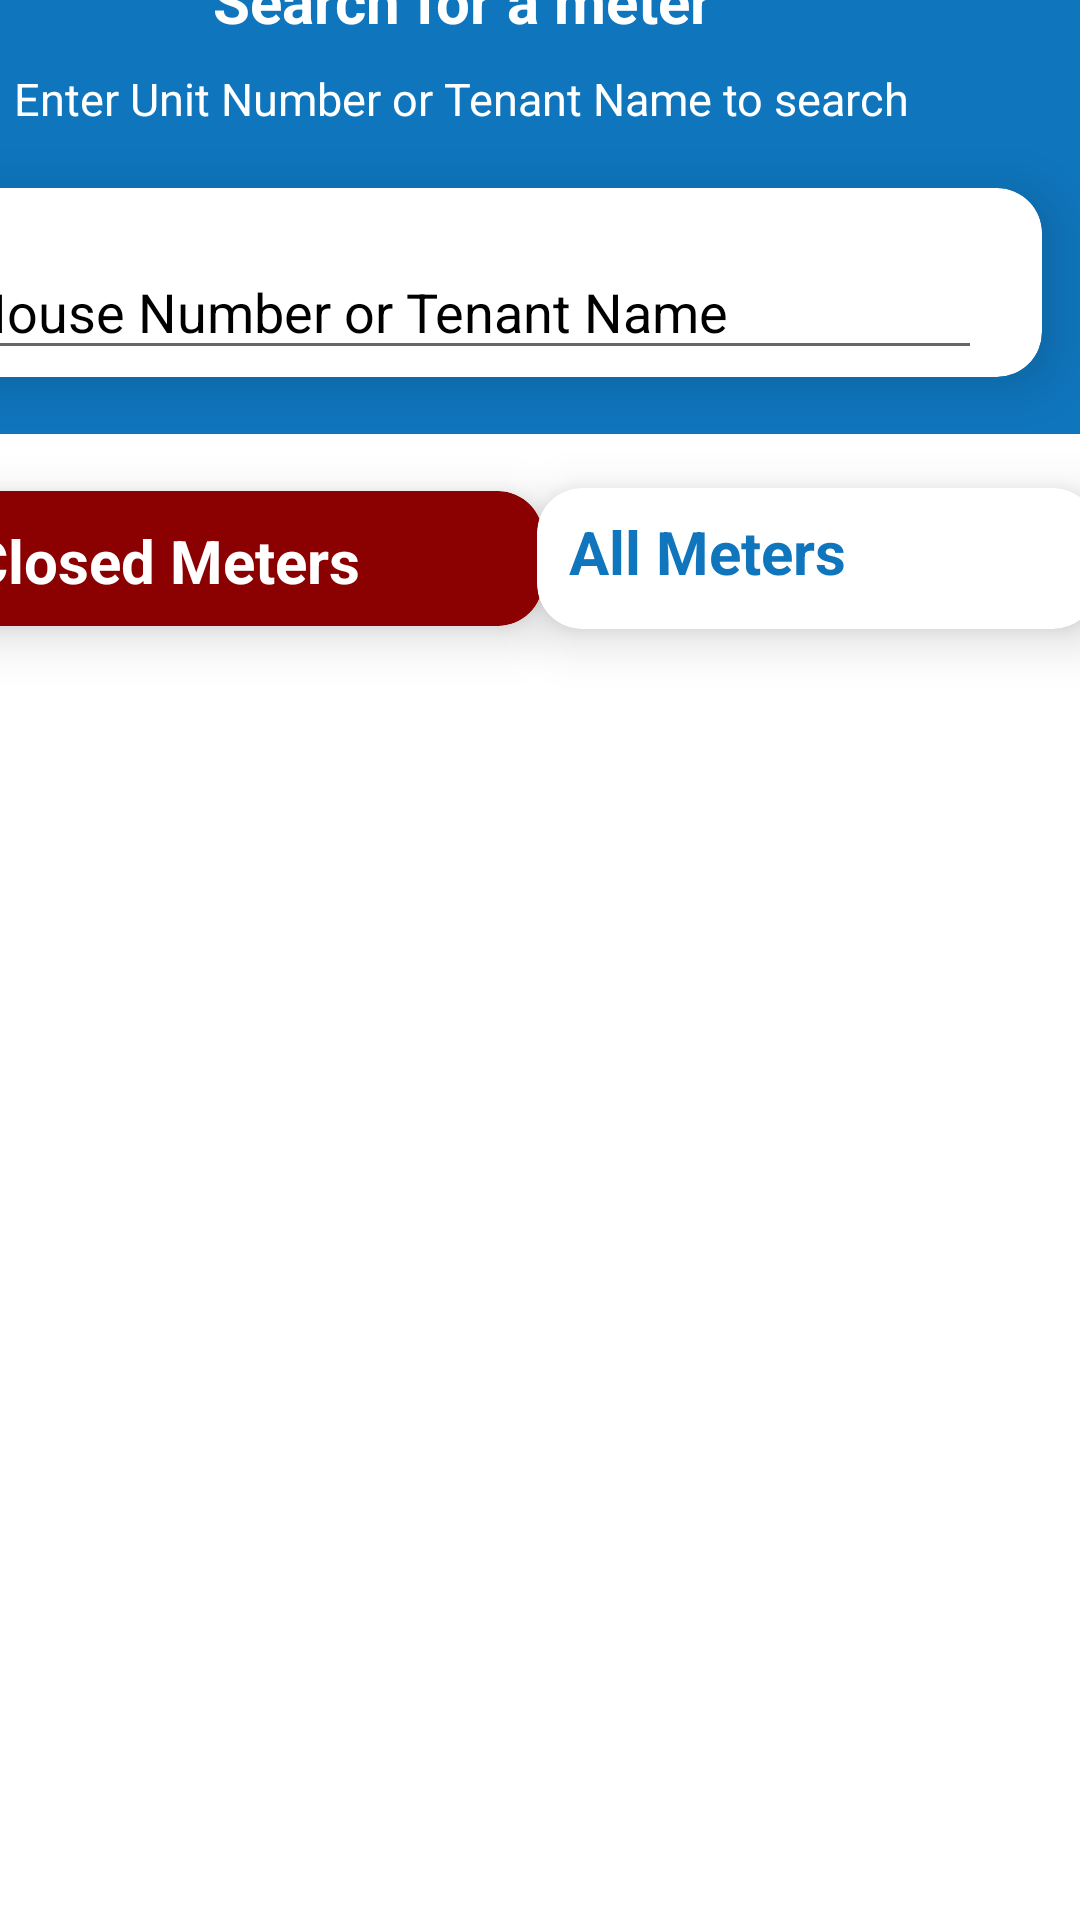

Android layout source for this screen:
<!-- AndroidManifest.xml: application theme Theme.QIUs -->
<!-- res/layout/fragment_my_meters.xml -->
<?xml version="1.0" encoding="utf-8"?>
<androidx.constraintlayout.widget.ConstraintLayout
    xmlns:android="http://schemas.android.com/apk/res/android"
    xmlns:app="http://schemas.android.com/apk/res-auto"
    xmlns:tools="http://schemas.android.com/tools"
    android:layout_width="match_parent"
    android:background="@color/white"
    android:layout_height="match_parent"
    tools:context=".MyMeters">

    <TextView
        android:id="@+id/textView11"
        android:layout_width="413dp"
        android:layout_height="49dp"
        android:layout_marginBottom="682dp"
        android:text="My Meters"
        android:textAlignment="textStart"
        android:textColor="@color/black"
        android:textSize="25dp"
        android:textStyle="bold"
        app:layout_constraintBottom_toBottomOf="parent"
        app:layout_constraintEnd_toEndOf="parent"
        app:layout_constraintTop_toTopOf="parent" />

    <LinearLayout
        android:id="@+id/linearLayout"
        android:layout_width="413dp"
        android:layout_height="182dp"
        android:background="@color/blue"
        android:backgroundTint="@color/blue"
        android:orientation="vertical"
        app:layout_constraintBottom_toBottomOf="parent"
        app:layout_constraintEnd_toEndOf="parent"
        app:layout_constraintHorizontal_bias="0.0"
        app:layout_constraintStart_toStartOf="@+id/textView11"
        app:layout_constraintTop_toBottomOf="@+id/textView11"
        app:layout_constraintVertical_bias="0.016">

        <androidx.constraintlayout.widget.ConstraintLayout
            android:layout_width="match_parent"
            android:layout_height="match_parent">


            <TextView
                android:id="@+id/textView1"
                android:layout_width="350dp"
                android:layout_height="31dp"
                android:layout_marginTop="24dp"
                android:text="Search for a meter"
                android:textAlignment="center"
                android:textColor="@color/white"
                android:textSize="20dp"
                android:textStyle="bold"
                app:layout_constraintEnd_toEndOf="@+id/textView12"
                app:layout_constraintStart_toStartOf="@+id/textView12"
                app:layout_constraintTop_toTopOf="parent" />

            <TextView
                android:id="@+id/textView12"
                android:layout_width="351dp"
                android:layout_height="32dp"
                android:layout_marginBottom="90dp"
                android:text="Enter Unit Number or Tenant Name to search"
                android:textAlignment="center"
                android:textColor="@color/white"
                android:textSize="15dp"
                android:textStyle="normal"
                app:layout_constraintBottom_toBottomOf="parent"
                app:layout_constraintEnd_toEndOf="parent"
                app:layout_constraintStart_toStartOf="parent" />


            <androidx.cardview.widget.CardView
                android:layout_width="380dp"
                android:layout_height="63dp"
                android:layout_marginStart="20dp"
                android:layout_marginTop="8dp"
                android:layout_marginEnd="13dp"
                android:layout_marginBottom="19dp"
                app:cardBackgroundColor="@color/white"
                app:cardCornerRadius="15dp"
                app:cardElevation="10dp"
                app:contentPadding="3dp"
                app:layout_constraintBottom_toBottomOf="parent"
                app:layout_constraintEnd_toEndOf="parent"
                app:layout_constraintStart_toStartOf="parent"
                app:layout_constraintTop_toBottomOf="@+id/textView12">

                <androidx.constraintlayout.widget.ConstraintLayout
                    android:layout_width="match_parent"
                    android:layout_height="wrap_content">

                    <EditText
                        android:layout_width="342dp"
                        android:layout_height="42dp"
                        android:layout_marginStart="8dp"
                        android:layout_marginTop="16dp"
                        android:layout_marginEnd="8dp"
                        android:drawableLeft="@drawable/ic_baseline_search_24"
                        android:hint="House Number or Tenant Name"
                        android:textColorHint="@color/black"
                        app:layout_constraintBottom_toBottomOf="parent"
                        app:layout_constraintEnd_toEndOf="parent"
                        app:layout_constraintHorizontal_bias="0.444"
                        app:layout_constraintStart_toStartOf="parent"
                        app:layout_constraintTop_toTopOf="parent" />
                </androidx.constraintlayout.widget.ConstraintLayout>

            </androidx.cardview.widget.CardView>
        </androidx.constraintlayout.widget.ConstraintLayout>


    </LinearLayout>

    <androidx.cardview.widget.CardView
        android:id="@+id/cardView2"
        android:layout_width="200dp"
        android:layout_height="45dp"
        android:layout_marginStart="6dp"
        android:layout_marginTop="17dp"
        android:layout_marginEnd="205dp"
        android:layout_marginBottom="429dp"
        android:background="@drawable/shape"
        app:cardBackgroundColor="@color/red"
        app:cardCornerRadius="15dp"
        app:cardElevation="10dp"
        app:contentPadding="3dp"
        app:layout_constraintBottom_toBottomOf="parent"
        app:layout_constraintEnd_toEndOf="parent"
        app:layout_constraintStart_toStartOf="parent"
        app:layout_constraintTop_toBottomOf="@+id/linearLayout">

        <androidx.constraintlayout.widget.ConstraintLayout
            android:layout_width="match_parent"
            android:layout_height="match_parent">

            <TextView
                android:layout_width="183dp"
                android:layout_height="30dp"
                android:layout_marginStart="4dp"
                android:layout_marginTop="4dp"
                android:layout_marginEnd="4dp"
                android:text="Closed Meters"
                android:textColor="@color/white"
                android:textSize="20dp"
                android:textStyle="bold"
                app:layout_constraintBottom_toBottomOf="parent"
                app:layout_constraintEnd_toEndOf="parent"
                app:layout_constraintStart_toStartOf="parent"
                app:layout_constraintTop_toTopOf="parent" />
        </androidx.constraintlayout.widget.ConstraintLayout>


    </androidx.cardview.widget.CardView>

    <androidx.cardview.widget.CardView
        android:layout_width="187dp"
        android:layout_height="47dp"
        android:layout_marginStart="8dp"
        android:layout_marginEnd="4dp"
        app:cardBackgroundColor="@color/white"
        app:cardCornerRadius="15dp"
        app:cardElevation="10dp"
        app:contentPadding="3dp"
        app:layout_constraintBottom_toBottomOf="@+id/cardView2"
        app:layout_constraintEnd_toEndOf="parent"
        app:layout_constraintStart_toEndOf="@+id/cardView2"
        app:layout_constraintTop_toTopOf="@+id/cardView2">

        <androidx.constraintlayout.widget.ConstraintLayout
            android:layout_width="match_parent"
            android:layout_height="match_parent">

            <TextView
                android:layout_width="166dp"
                android:layout_height="28dp"
                android:layout_marginStart="4dp"
                android:layout_marginEnd="4dp"
                android:layout_marginBottom="4dp"
                android:text="All Meters"
                android:textColor="@color/blue"
                android:textSize="20dp"
                android:textStyle="bold"
                app:layout_constraintBottom_toBottomOf="parent"
                app:layout_constraintEnd_toEndOf="parent"
                app:layout_constraintStart_toStartOf="parent"
                app:layout_constraintTop_toTopOf="parent" />
        </androidx.constraintlayout.widget.ConstraintLayout>


    </androidx.cardview.widget.CardView>


</androidx.constraintlayout.widget.ConstraintLayout>
<!-- resources referenced by this layout -->
<resources>
  <color name="black">#FF000000</color>
  <color name="blue">#0F75BC</color>
  <color name="red">#8B0000</color>
  <color name="white">#FFFFFF</color>
  <!-- drawable shape (drawable) -->
  <?xml version="1.0" encoding="utf-8"?>
  <shape xmlns:android="http://schemas.android.com/apk/res/android"
      >
      <solid android:color="@color/white"/>
      <stroke android:width="3dp" android:color="@color/grey" />
      <corners android:radius="10dp"/>
      <padding android:left="0dp" android:top="0dp" android:right="0dp" android:bottom="0dp" />
  
  
  
  
  </shape>
  <style name="Theme.QIUs" parent="Theme.MaterialComponents.DayNight.NoActionBar">
          
          <item name="colorPrimary">@color/white</item>
          <item name="colorPrimaryVariant">@color/white</item>
          <item name="colorOnPrimary">@color/white</item>
          
          <item name="colorSecondary">@color/teal_200</item>
          <item name="colorSecondaryVariant">@color/teal_700</item>
          <item name="colorOnSecondary">@color/black</item>
          
          <item name="android:statusBarColor" tools:targetApi="l">#FCFBFD</item>
          
      </style>
  <color name="grey">#D3D3D3</color>
  <color name="teal_200">#FF03DAC5</color>
  <color name="teal_700">#FF018786</color>
</resources>
